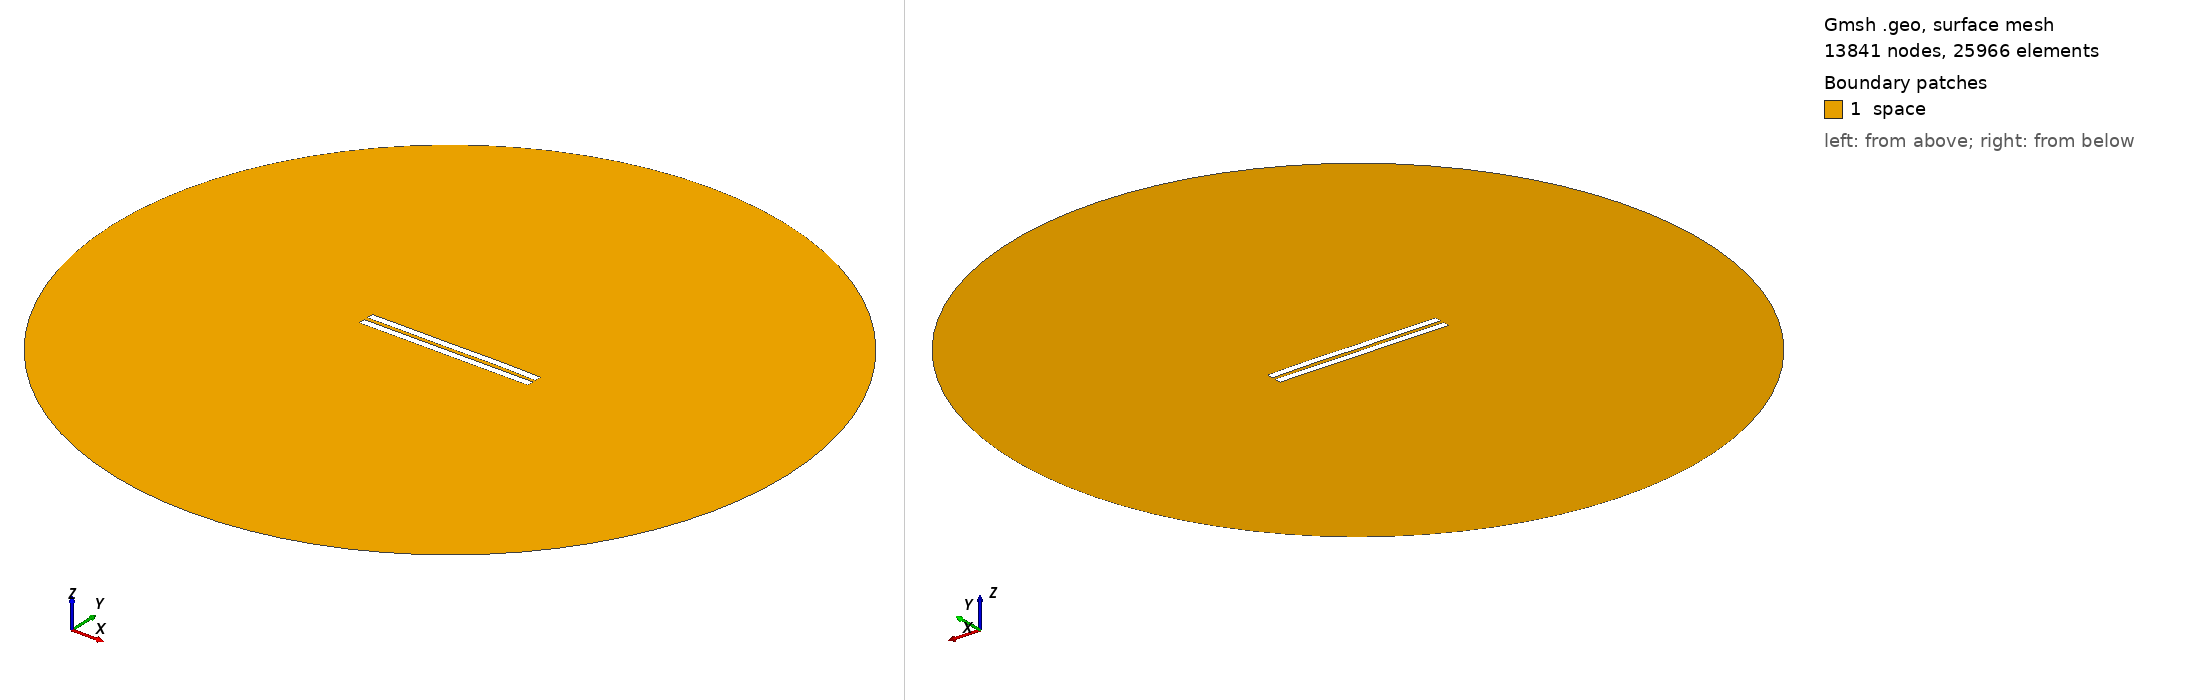

Gmsh geometry script, surface-meshed: 13841 nodes, 25966 surface elements. Boundary patches (legend numbers): 1 space. Left view from above one corner, right view from below the opposite corner. Legend entries are the model's physical surfaces. The drawing asked Gmsh for element sizes between 1% and 20% of the model's largest extent; the script's own settings can give other sizes.

=== 2834.geo (drawn) ===
//---------------------------------------
// Geometry kernel
//---------------------------------------

SetFactory("OpenCASCADE");



//---------------------------------------
// Parameters of the geometry
//---------------------------------------

// Overetch of the upper plate
overetch = 0.0;

// Distance between the plates
distance = 2.5;

// Discretization over the x axis (for the deformation)
nx = 50; 

// Length of the plate
L = 100 - overetch; 

// Number of modes
n = 4; 

// 1st mode coefficient
coeff(1) = 0.0;
beta(1) = 0.596864 * 3.1415926535 / L;

// 2nd mode coefficient
coeff(2) = 0.07499999999999998;
beta(2) = 1.49418 * 3.1415926535 / L;

// 3rd mode coefficient
coeff(3) = -0.075;
beta(3) = 2.50025 * 3.1415926535 / L;

// 4th mode coefficient
coeff(4) = 0.07499999999999998;
beta(4) = 3.49999 * 3.1415926535 / L;



//---------------------------------------
// Upper plate (deformed rectangle)
//---------------------------------------

// Coordiantes of the upper plate
xmin = -50;
xmax = 50 - overetch;

// Height of the upper plate
yheight = 4 - 2 * overetch;

// Indexes of the points
UpperID[] = {};
LowerID[] = {};
LeftID[] = {};
RightID[] = {};

// Point index
p = 1;

// Horizontal edges
For i In {1:nx}
    x = xmin + (i-1)*(xmax - xmin)/(nx-1);

    y_bottom = distance / 2 + overetch;
    For j In {1:n}
        C = (Cosh(beta(j)*L) + Cos(beta(j)*L)) / (Sinh(beta(j)*L) + Sin(beta(j)*L));
        y_bottom  = y_bottom + coeff(j) * (Cosh(beta(j)*(x+50)) - Cos(beta(j)*(x+50)) - C * (Sinh(beta(j)*(x+50)) - Sin(beta(j)*(x+50))));
    EndFor

    y_top = y_bottom + yheight;

    Point(p) = {x, y_top, 0, 1.0};
    UpperID[i] = p;
    p = p + 1;

    Point(p) = {x, y_bottom, 0, 1.0};
    LowerID[i] = p;
    p = p + 1;
EndFor

// Create point lists
UpperPts[] = {}; LowerPts[] = {};
For i In {1:nx}
  UpperPts[] += {UpperID[i]};
  LowerPts[] += {LowerID[i]};
EndFor

// Build splines
Spline(1) = {UpperPts[]};
Spline(2) = {LowerPts[]};
Line(3) = {LowerPts[nx-1], UpperPts[nx-1]};
Line(4) = {LowerPts[0], UpperPts[0]};

// Build the plane surface
Curve Loop(1) = {2, 3, -1, -4};
Plane Surface(1) = {1};



//---------------------------------------
// Lower plate (rectangle)
//---------------------------------------

// Vertices
Point(1001) = {-50, -1, 0, 1.0};
Point(1002) = { 50, -1, 0, 1.0};
Point(1003) = { 50,  -5, 0, 1.0};
Point(1004) = {-50,  -5, 0, 1.0};

// Edges
Line(5) = {1001, 1002};
Line(6) = {1002, 1003};
Line(7) = {1003, 1004};
Line(8) = {1004, 1001};

// Plane surface
Line Loop(2) = {5, 6, 7, 8};
Plane Surface(2) = {2}; 



//---------------------------------------
// Outer (fictious) boundary
//---------------------------------------

// Points
Point(1005) = {0, 0, 0};       // Center
Point(1006) = {200, 0, 0};     // Start point
Point(1007) = {0, 200, 0};     // 90 degrees
Point(1008) = {-200, 0, 0};    // 180 degrees
Point(1009) = {0, -200, 0};    // 270 degrees

// Circle arcs (each needs start, center, end)
Circle(9) = {1006, 1005, 1007};
Circle(10) = {1007, 1005, 1008};
Circle(11) = {1008, 1005, 1009};
Circle(12) = {1009, 1005, 1006};

// Plane surface for the entire domain
Curve Loop(3) = {9, 10, 11, 12};
Surface(3) = {3};

// Subtract the plates from the whole domain to obtain the actual domain where we want to solve the equations
BooleanDifference{ Surface{3}; Delete; }{ Surface{1}; Surface{2}; Delete; }




//---------------------------------------
// Transfinite Lines/Curves
//---------------------------------------

// Set the number of points on the boundaries
r = 7;

// Plates
Transfinite Curve {1, 2} = 50*r Using Progression 1;
Transfinite Curve {3, 4} = 2*r Using Progression 1;
Transfinite Line {5, 7} = 50*r Using Progression 1;
Transfinite Line {6, 8} = 2*r Using Progression 1;

// Outer boundary
Transfinite Line {9, 10, 11, 12} = 20 Using Progression 1;



//---------------------------------------
// Physical groups
//---------------------------------------                

// Physical curves (boundaries)
Physical Line("force_segment", 10) = {2};
Physical Line("upper_plate", 11) = {1, 3, 4};
Physical Line("lower_plate", 12) = {5, 6, 7, 8};
Physical Line("boundary", 20) = {9, 10, 11, 12};

// Physical Surfaces
Physical Surface("space", 30) = {3};



//---------------------------------------
// 6. Generate the Mesh
//---------------------------------------

// 2D mesh generation
Mesh 2;
